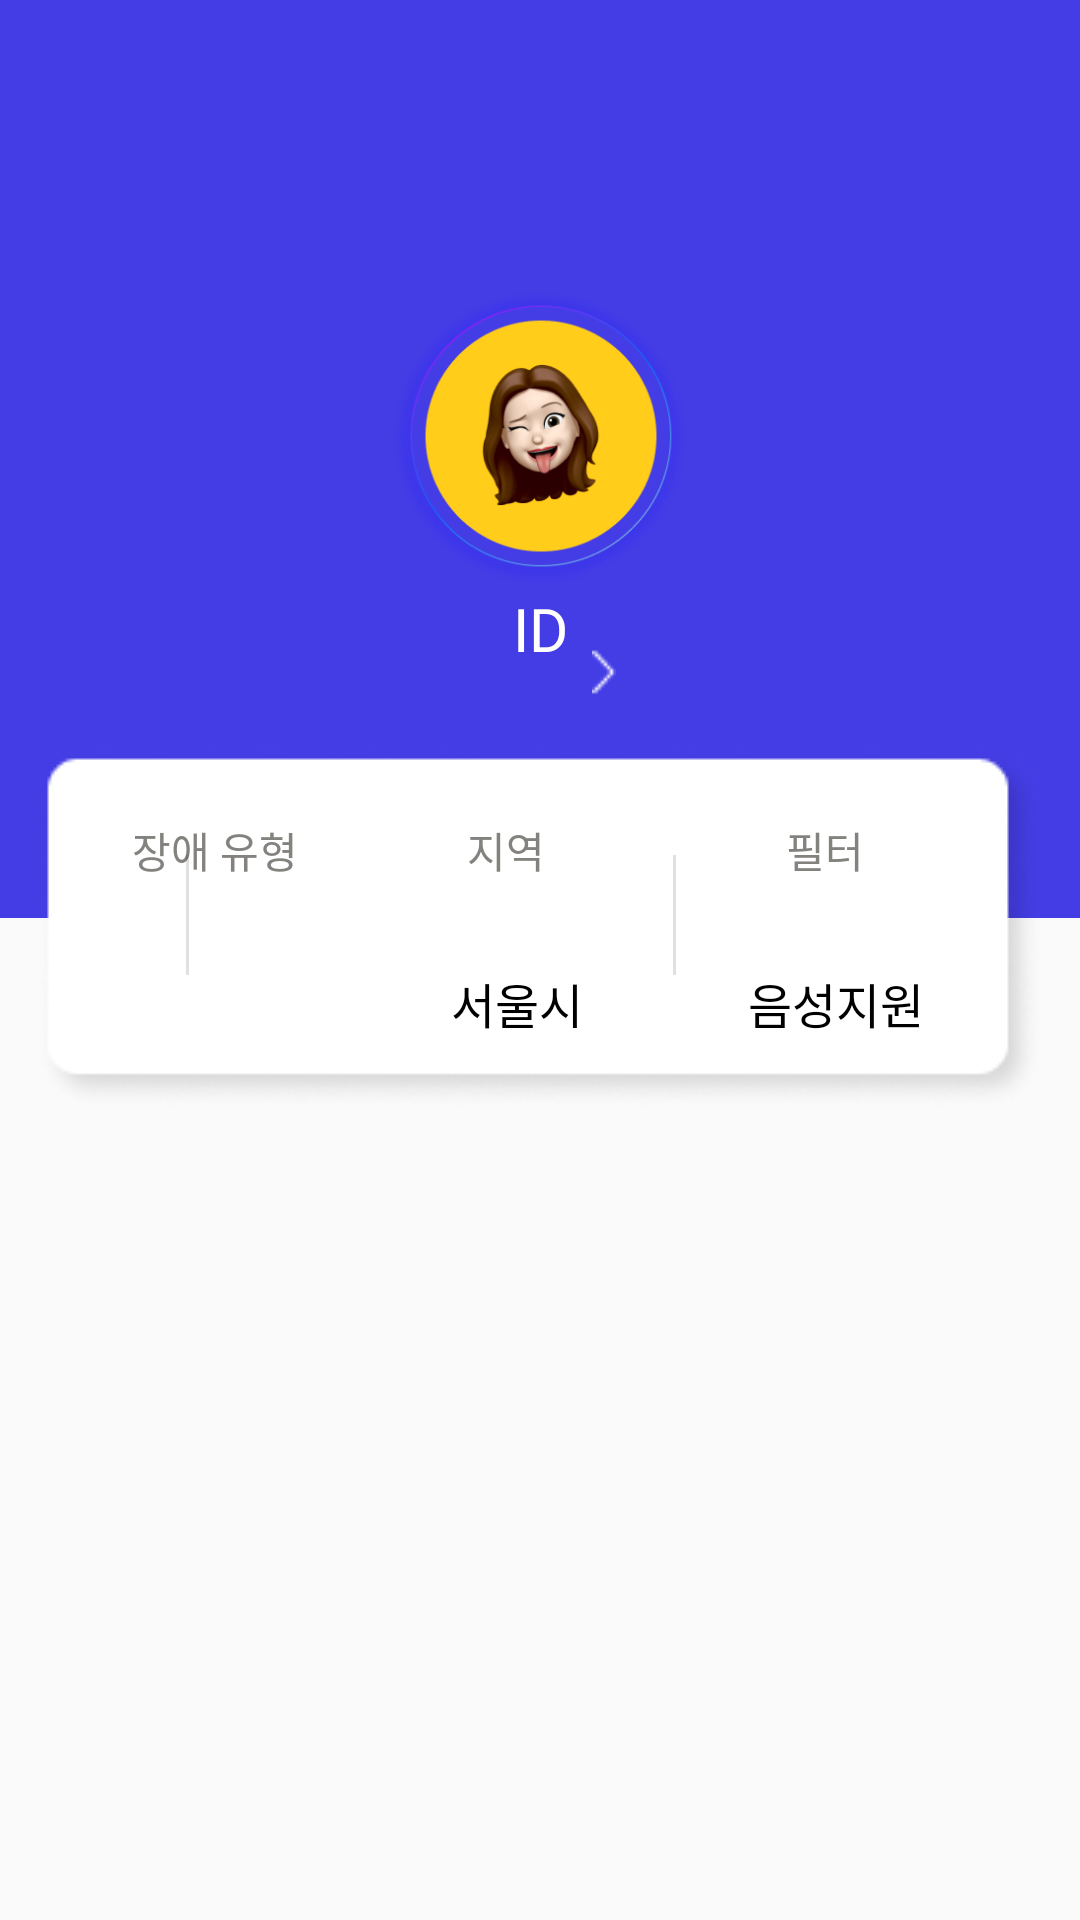

Here is an Android app screen rendered from its layout file. Give the layout XML and the strings, colors and styles it references.
<!-- AndroidManifest.xml: application theme Theme.Test4 -->
<!-- res/layout/activity_mypage.xml -->
<?xml version="1.0" encoding="utf-8"?>
<androidx.constraintlayout.widget.ConstraintLayout xmlns:android="http://schemas.android.com/apk/res/android"
    xmlns:app="http://schemas.android.com/apk/res-auto"
    xmlns:tools="http://schemas.android.com/tools"
    android:layout_width="match_parent"
    android:layout_height="match_parent"
    tools:context=".mypage.MypageActivity">


    <androidx.appcompat.widget.Toolbar
        android:id="@+id/toolBar2"
        android:layout_width="match_parent"
        android:layout_height="wrap_content"
        android:background="@color/main_blue"
        android:minHeight="?attr/actionBarSize"
        android:theme="@style/ThemeOverlay.AppCompat.ActionBar"

        app:layout_constraintEnd_toEndOf="parent"
        app:layout_constraintStart_toStartOf="parent"
        app:layout_constraintTop_toTopOf="parent"
        app:popupTheme="@style/ThemeOverlay.AppCompat.ActionBar">

        

        <ImageView
            android:id="@+id/imageView4"
            android:layout_width="wrap_content"
            android:layout_height="wrap_content"
            app:srcCompat="@drawable/zzzz"
            tools:layout_editor_absoluteX="16dp"
            tools:layout_editor_absoluteY="19dp" />

    </androidx.appcompat.widget.Toolbar>

    <androidx.constraintlayout.widget.ConstraintLayout
        android:id="@+id/constraintLayout2"
        android:layout_width="match_parent"
        android:layout_height="250dp"
        android:background="@color/main_blue"
        app:layout_constraintEnd_toEndOf="parent"
        app:layout_constraintStart_toStartOf="parent"
        app:layout_constraintTop_toBottomOf="@+id/toolBar2">

        <TextView
            android:id="@+id/sy4"
            android:layout_width="match_parent"
            android:layout_height="wrap_content"
            android:text="TextView"
            android:visibility="gone"
            tools:visibility="gone" />

        <TextView
            android:id="@+id/sy9"
            android:layout_width="match_parent"
            android:layout_height="wrap_content"
            android:text="TextView"
            android:visibility="gone"
            tools:visibility="gone" />

        <ImageView
            android:id="@+id/imageView16"
            android:layout_width="100dp"
            android:layout_height="100dp"
            android:layout_marginTop="40dp"
            app:layout_constraintEnd_toEndOf="parent"
            app:layout_constraintStart_toStartOf="parent"
            app:layout_constraintTop_toTopOf="parent"
            app:srcCompat="@drawable/profile_go" />

        <TextView
            android:id="@+id/mypage_id"
            android:layout_width="wrap_content"
            android:layout_height="wrap_content"
            android:fontFamily="@font/notosanskr_regular"
            android:text="ID"
            android:textColor="#FFFFFF"
            android:textSize="20sp"
            app:layout_constraintEnd_toEndOf="parent"
            app:layout_constraintStart_toStartOf="parent"
            app:layout_constraintTop_toBottomOf="@+id/imageView16" />

        <ImageView
            android:id="@+id/move_filter"
            android:layout_width="wrap_content"
            android:layout_height="wrap_content"
            android:layout_marginStart="8dp"
            android:layout_marginTop="20dp"
            app:layout_constraintStart_toEndOf="@+id/mypage_id"
            app:layout_constraintTop_toBottomOf="@+id/imageView16"
            app:srcCompat="@drawable/mypage_arrow" />

    </androidx.constraintlayout.widget.ConstraintLayout>

    <ImageView
        android:id="@+id/imageView17"
        android:layout_width="wrap_content"
        android:layout_height="wrap_content"
        android:layout_marginBottom="270dp"
        app:layout_constraintBottom_toBottomOf="parent"
        app:layout_constraintEnd_toEndOf="parent"
        app:layout_constraintStart_toStartOf="parent"
        app:srcCompat="@drawable/mypage_rec" />

    <View
        android:id="@+id/divider3"
        android:layout_width="1dp"
        android:layout_height="40dp"
        android:layout_marginEnd="24dp"
        android:layout_marginBottom="45dp"
        android:background="?android:attr/listDivider"
        app:layout_constraintBottom_toBottomOf="@+id/imageView17"
        app:layout_constraintEnd_toStartOf="@+id/filter" />

    <TextView
        android:id="@+id/textView34"
        android:layout_width="wrap_content"
        android:layout_height="wrap_content"
        android:layout_marginTop="24dp"
        android:layout_marginEnd="60dp"
        android:fontFamily="@font/notosanskr_regular"
        android:text="필터"
        android:textColor="#84827E"
        android:textSize="14sp"
        app:layout_constraintEnd_toEndOf="@+id/imageView17"
        app:layout_constraintTop_toTopOf="@+id/imageView17" />

    <TextView
        android:id="@+id/textView24"
        android:layout_width="wrap_content"
        android:layout_height="wrap_content"
        android:layout_marginTop="24dp"
        android:layout_marginEnd="24dp"
        android:fontFamily="@font/notosanskr_regular"
        android:text="지역"
        android:textColor="#84827E"
        app:layout_constraintEnd_toStartOf="@+id/textView34"
        app:layout_constraintStart_toEndOf="@+id/textView6"
        app:layout_constraintTop_toTopOf="@+id/imageView17" />

    <TextView
        android:id="@+id/textView6"
        android:layout_width="wrap_content"
        android:layout_height="wrap_content"
        android:layout_marginStart="32dp"
        android:layout_marginTop="24dp"
        android:fontFamily="@font/notosanskr_regular"
        android:text="장애 유형"
        android:textColor="#84827E"
        android:textSize="14sp"
        app:layout_constraintStart_toStartOf="@+id/imageView17"
        app:layout_constraintTop_toTopOf="@+id/imageView17" />

    <TextView
        android:id="@+id/where"
        android:layout_width="wrap_content"
        android:layout_height="wrap_content"
        android:layout_marginEnd="55dp"
        android:layout_marginBottom="24dp"
        android:fontFamily="@font/notosanskr_medium"
        android:text="서울시"
        android:textColor="@color/black"
        android:textSize="16sp"
        app:layout_constraintBottom_toBottomOf="@+id/imageView17"
        app:layout_constraintEnd_toStartOf="@+id/filter" />

    <TextView
        android:id="@+id/filter"
        android:layout_width="wrap_content"
        android:layout_height="wrap_content"
        android:layout_marginEnd="40dp"
        android:layout_marginBottom="24dp"
        android:fontFamily="@font/notosanskr_medium"
        android:text="음성지원"
        android:textColor="@color/black"
        android:textSize="16sp"
        app:layout_constraintBottom_toBottomOf="@+id/imageView17"
        app:layout_constraintEnd_toEndOf="@+id/imageView17" />

    <TextView
        android:id="@+id/type"
        android:layout_width="wrap_content"
        android:layout_height="wrap_content"
        android:layout_marginStart="30dp"
        android:layout_marginBottom="24dp"
        android:fontFamily="@font/notosanskr_medium"
        android:textColor="@color/black"
        android:textSize="16sp"
        app:layout_constraintBottom_toBottomOf="@+id/imageView17"
        app:layout_constraintStart_toStartOf="@+id/imageView17"
        tools:text="정신장애" />

    <View
        android:id="@+id/divider2"
        android:layout_width="1dp"
        android:layout_height="40dp"
        android:layout_marginStart="20dp"
        android:layout_marginBottom="45dp"
        android:background="?android:attr/listDivider"
        app:layout_constraintBottom_toBottomOf="@+id/imageView17"
        app:layout_constraintStart_toEndOf="@+id/type" />

</androidx.constraintlayout.widget.ConstraintLayout>
<!-- resources referenced by this layout -->
<resources>
  <color name="black">#FF000000</color>
  <color name="main_blue">#443DE5</color>
  <color name="main_yellow">#FFCD1A</color>
  <!-- drawable mypage_arrow: png bitmap (drawable-v24, 188 bytes) -->
  <!-- drawable mypage_rec: png bitmap (drawable-v24, 6516 bytes) -->
  <!-- drawable profile_go: png bitmap (drawable-v24, 74271 bytes) -->
  <style name="Theme.Test4" parent="Theme.AppCompat.Light.NoActionBar">
          
          <item name="colorPrimary">@color/main_blue</item>
          <item name="colorPrimaryVariant">@color/black</item>
          <item name="colorOnPrimary">@color/main_blue</item>
          
          <item name="colorSecondary">@color/main_blue</item>
          <item name="colorSecondaryVariant">@color/main_yellow</item>
          <item name="colorOnSecondary">@color/black</item>
          
          <item name="android:statusBarColor" tools:targetApi="l">?attr/colorPrimaryVariant</item>
          
      </style>
</resources>
